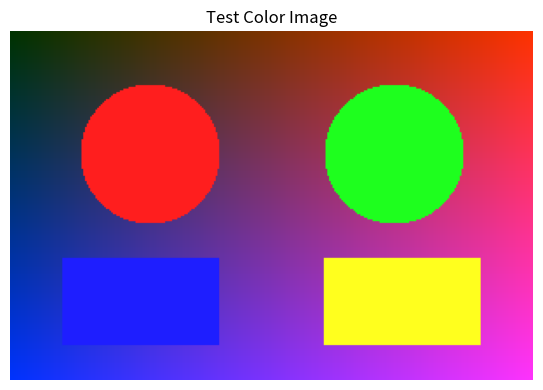
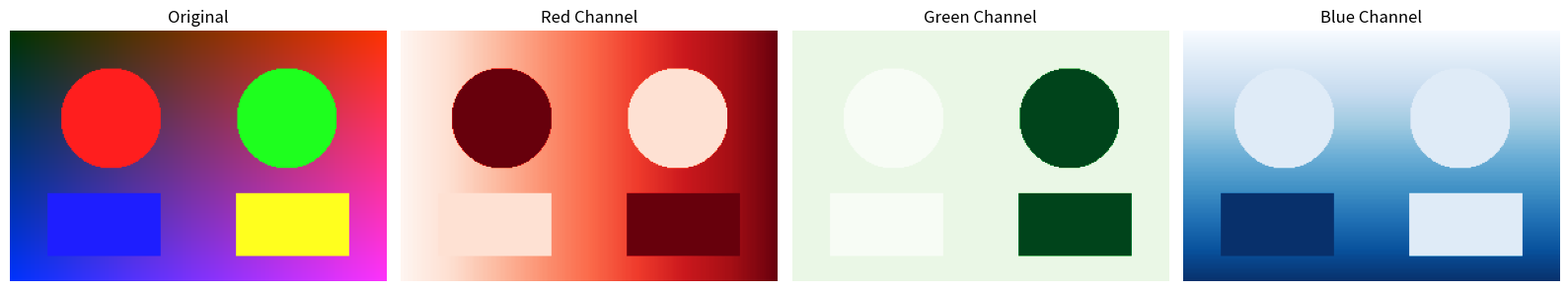
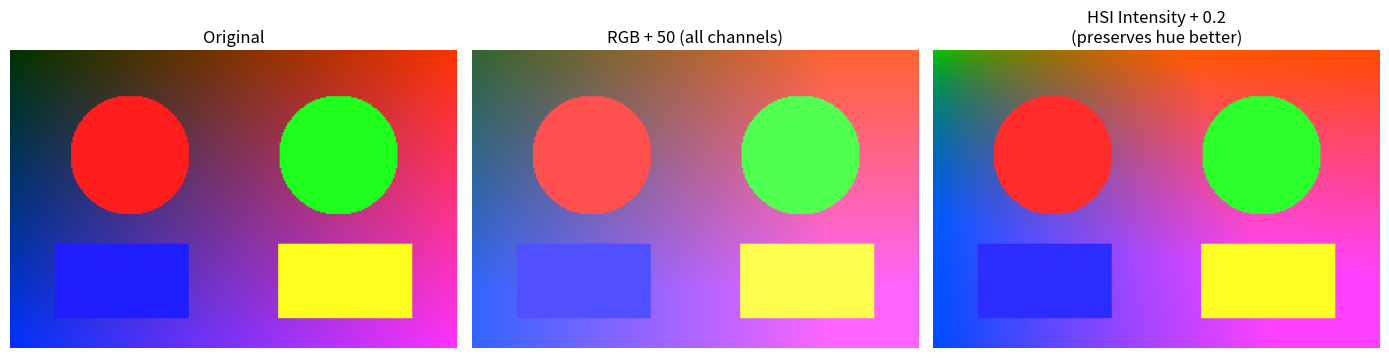
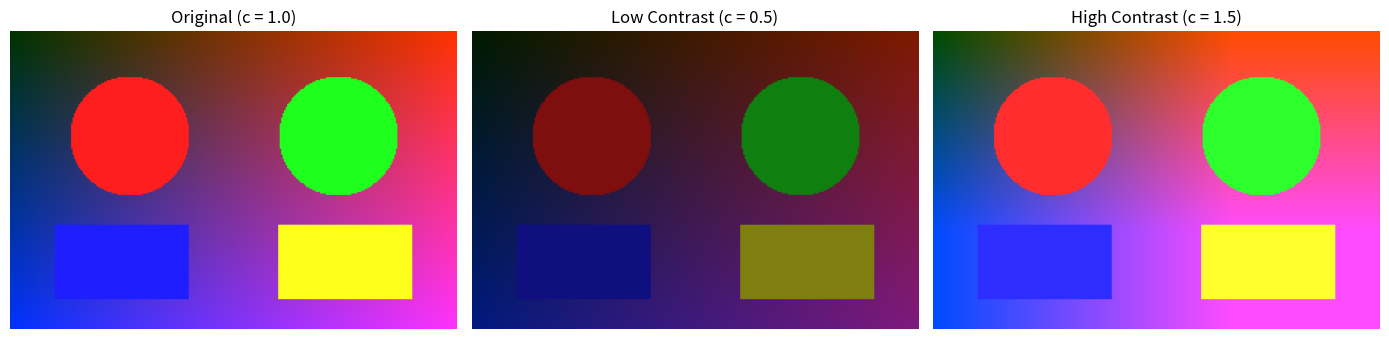
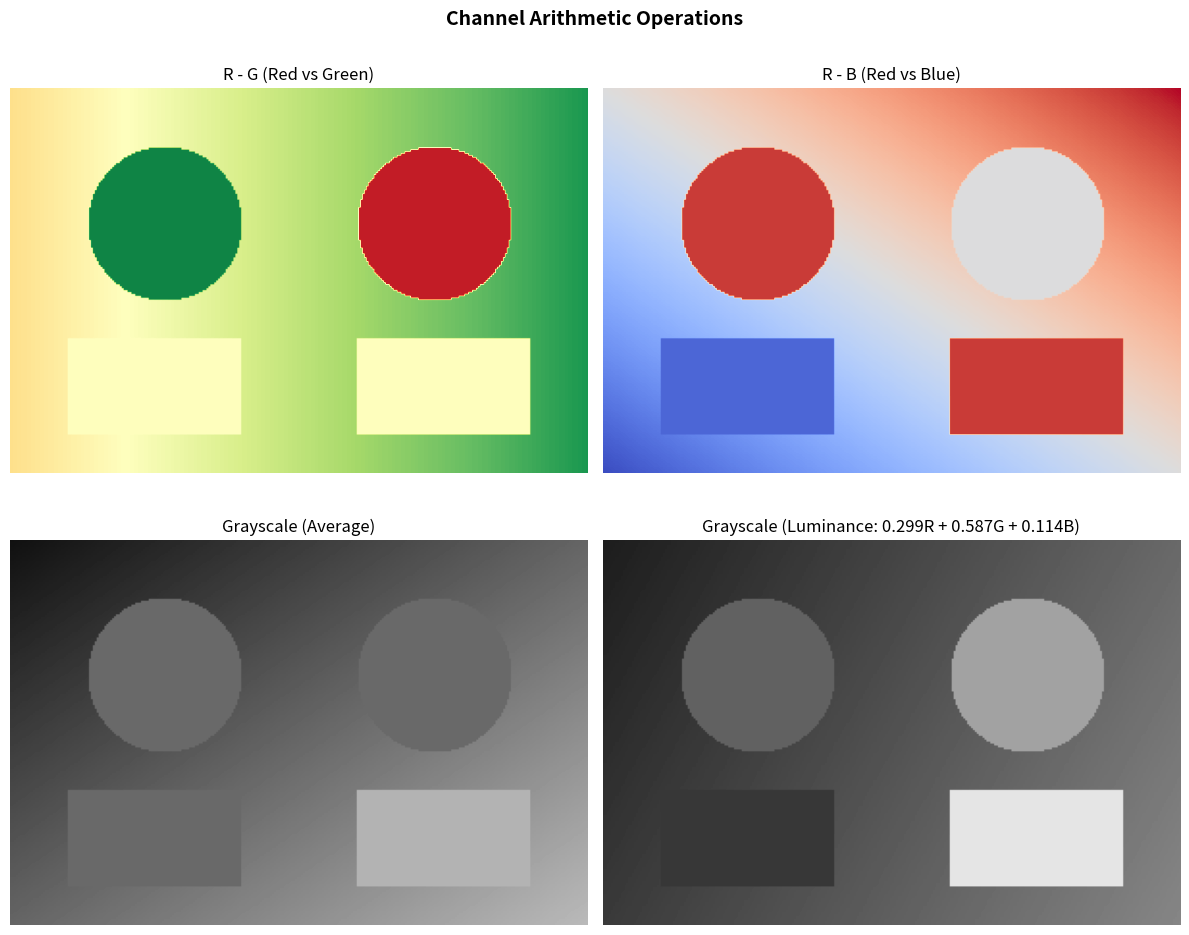
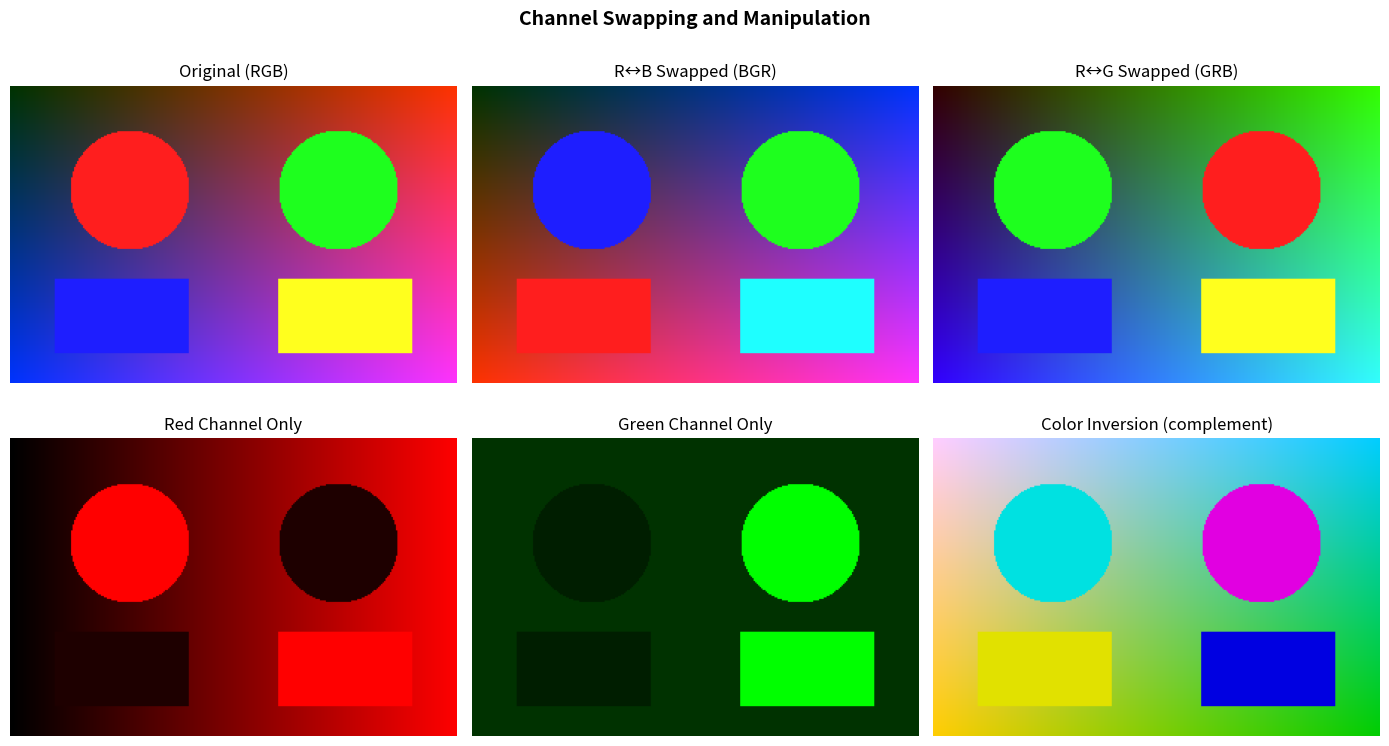

Source code (Python) for these figures, in order:
import numpy as np
import matplotlib.pyplot as plt

# Create a colorful test image (200x300x3)
img = np.zeros((200, 300, 3), dtype=np.uint8)

# Background gradient: red increases left-to-right, blue increases top-to-bottom
for i in range(200):
    for j in range(300):
        img[i, j, 0] = int(j / 300 * 255)   # Red gradient left-to-right
        img[i, j, 2] = int(i / 200 * 255)   # Blue gradient top-to-bottom
        img[i, j, 1] = 50                     # Slight green base

# Draw a red circle (center 70,80, radius 40)
Y, X = np.ogrid[:200, :300]
mask_circle1 = (X - 80)**2 + (Y - 70)**2 < 40**2
img[mask_circle1] = [255, 30, 30]

# Draw a green circle (center 70,220, radius 40)
mask_circle2 = (X - 220)**2 + (Y - 70)**2 < 40**2
img[mask_circle2] = [30, 255, 30]

# Draw a blue rectangle
img[130:180, 30:120] = [30, 30, 255]

# Draw a yellow rectangle
img[130:180, 180:270] = [255, 255, 30]

# Display the test image
plt.figure(figsize=(6, 4))
plt.imshow(img)
plt.title("Test Color Image")
plt.axis("off")
plt.tight_layout()
plt.show()

print(f"Image shape: {img.shape}, dtype: {img.dtype}")

# Extract individual color channels
R = img[:, :, 0]  # Red channel
G = img[:, :, 1]  # Green channel
B = img[:, :, 2]  # Blue channel

# Display original and individual channels
fig, axes = plt.subplots(1, 4, figsize=(16, 4))

axes[0].imshow(img)
axes[0].set_title("Original")

axes[1].imshow(R, cmap="Reds")
axes[1].set_title("Red Channel")

axes[2].imshow(G, cmap="Greens")
axes[2].set_title("Green Channel")

axes[3].imshow(B, cmap="Blues")
axes[3].set_title("Blue Channel")

for ax in axes:
    ax.axis("off")

plt.tight_layout()
plt.show()

# Approach 1: Add constant to all RGB channels
bright_rgb = np.clip(img.astype(np.int16) + 50, 0, 255).astype(np.uint8)

# Approach 2: Modify intensity in HSI space
# Convert to float [0, 1]
img_float = img.astype(np.float64) / 255.0

# Compute intensity channel: I = (R + G + B) / 3
intensity = np.mean(img_float, axis=2)

# Increase intensity by a factor, then scale RGB to match
# New intensity
new_intensity = np.clip(intensity + 0.2, 0, 1)

# Scale each pixel's RGB by (new_I / old_I), avoid division by zero
scale = np.where(intensity > 0.001, new_intensity / intensity, 1.0)
bright_hsi = np.clip(img_float * scale[:, :, np.newaxis], 0, 1)
bright_hsi = (bright_hsi * 255).astype(np.uint8)

# Display results
fig, axes = plt.subplots(1, 3, figsize=(14, 4))

axes[0].imshow(img)
axes[0].set_title("Original")

axes[1].imshow(bright_rgb)
axes[1].set_title("RGB + 50 (all channels)")

axes[2].imshow(bright_hsi)
axes[2].set_title("HSI Intensity + 0.2\n(preserves hue better)")

for ax in axes:
    ax.axis("off")

plt.tight_layout()
plt.show()

# Contrast adjustment: multiply all channels by a constant
low_contrast = np.clip(img.astype(np.float64) * 0.5, 0, 255).astype(np.uint8)
high_contrast = np.clip(img.astype(np.float64) * 1.5, 0, 255).astype(np.uint8)

# Display results
fig, axes = plt.subplots(1, 3, figsize=(14, 4))

axes[0].imshow(img)
axes[0].set_title("Original (c = 1.0)")

axes[1].imshow(low_contrast)
axes[1].set_title("Low Contrast (c = 0.5)")

axes[2].imshow(high_contrast)
axes[2].set_title("High Contrast (c = 1.5)")

for ax in axes:
    ax.axis("off")

plt.tight_layout()
plt.show()

# Channel difference: highlight where one color dominates
R = img[:, :, 0].astype(np.float64)
G = img[:, :, 1].astype(np.float64)
B = img[:, :, 2].astype(np.float64)

# R - G: positive = red-dominant, negative = green-dominant
diff_rg = R - G
# R - B: positive = red-dominant, negative = blue-dominant
diff_rb = R - B

# Grayscale conversion via channel averaging
gray_avg = ((R + G + B) / 3.0).astype(np.uint8)

# Weighted grayscale (luminance): matches human perception
gray_lum = (0.299 * R + 0.587 * G + 0.114 * B).astype(np.uint8)

fig, axes = plt.subplots(2, 2, figsize=(12, 10))

axes[0, 0].imshow(diff_rg, cmap='RdYlGn', vmin=-255, vmax=255)
axes[0, 0].set_title("R - G (Red vs Green)")

axes[0, 1].imshow(diff_rb, cmap='coolwarm', vmin=-255, vmax=255)
axes[0, 1].set_title("R - B (Red vs Blue)")

axes[1, 0].imshow(gray_avg, cmap='gray', vmin=0, vmax=255)
axes[1, 0].set_title("Grayscale (Average)")

axes[1, 1].imshow(gray_lum, cmap='gray', vmin=0, vmax=255)
axes[1, 1].set_title("Grayscale (Luminance: 0.299R + 0.587G + 0.114B)")

for ax in axes.flat:
    ax.axis("off")

plt.suptitle("Channel Arithmetic Operations", fontsize=14, fontweight='bold')
plt.tight_layout()
plt.show()

print("Channel differences reveal which color dominates in each region.")
print("Luminance-weighted grayscale better matches human brightness perception.")

# Channel swapping examples
R_ch = img[:, :, 0]
G_ch = img[:, :, 1]
B_ch = img[:, :, 2]

# Swap R and B channels
swapped_rb = np.stack([B_ch, G_ch, R_ch], axis=2)

# Swap R and G channels
swapped_rg = np.stack([G_ch, R_ch, B_ch], axis=2)

# Isolate only the red channel (set others to zero)
red_only = np.zeros_like(img)
red_only[:, :, 0] = R_ch

# Isolate only the green channel
green_only = np.zeros_like(img)
green_only[:, :, 1] = G_ch

fig, axes = plt.subplots(2, 3, figsize=(14, 8))

axes[0, 0].imshow(img)
axes[0, 0].set_title("Original (RGB)")

axes[0, 1].imshow(swapped_rb)
axes[0, 1].set_title("R↔B Swapped (BGR)")

axes[0, 2].imshow(swapped_rg)
axes[0, 2].set_title("R↔G Swapped (GRB)")

axes[1, 0].imshow(red_only)
axes[1, 0].set_title("Red Channel Only")

axes[1, 1].imshow(green_only)
axes[1, 1].set_title("Green Channel Only")

# Create a false-color image: invert all channels
inverted = 255 - img
axes[1, 2].imshow(inverted)
axes[1, 2].set_title("Color Inversion (complement)")

for ax in axes.flat:
    ax.axis("off")

plt.suptitle("Channel Swapping and Manipulation", fontsize=14, fontweight='bold')
plt.tight_layout()
plt.show()
